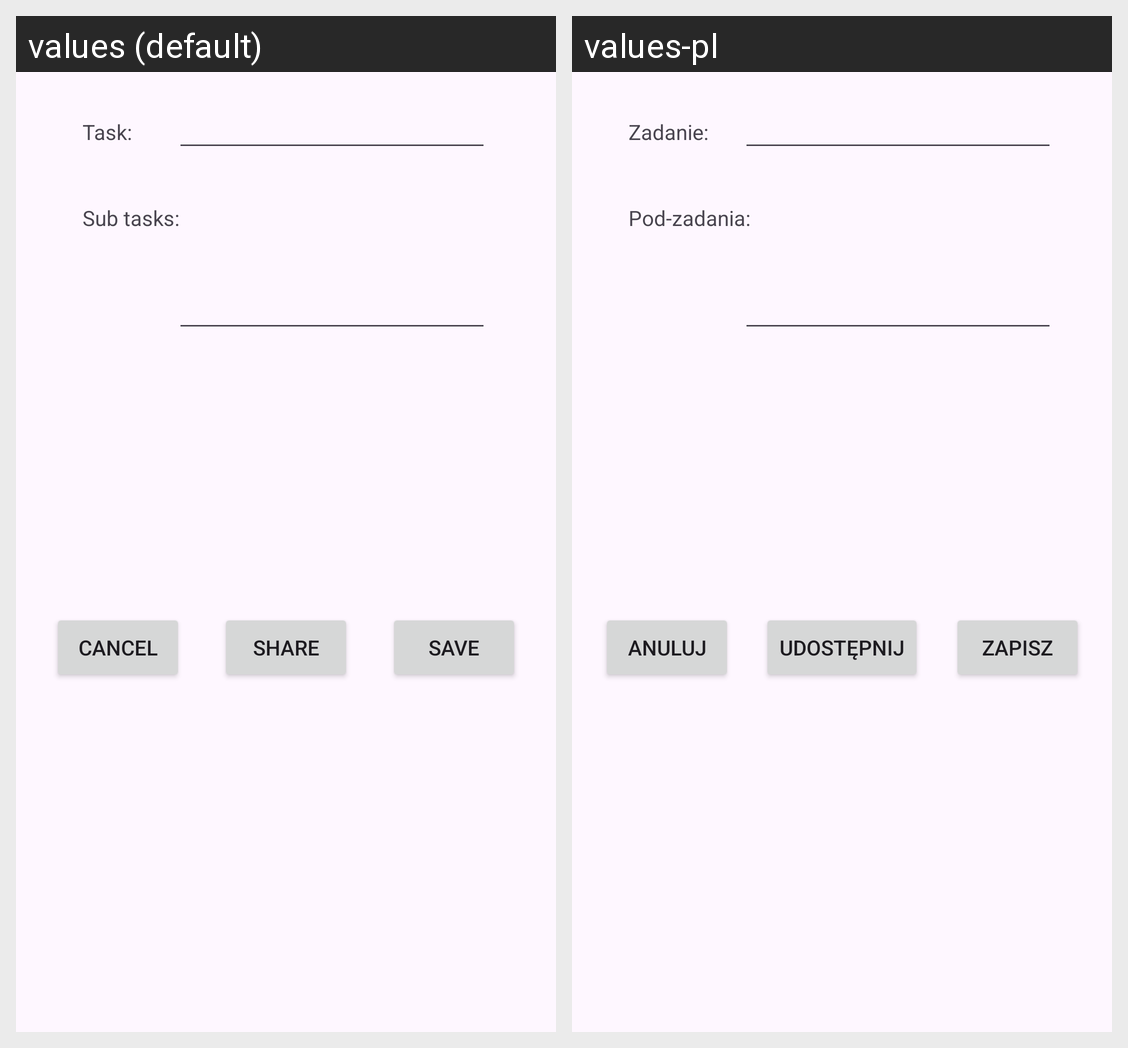

Here is an Android app screen in its default locale and in the app's own translations. Write out the translated-string differences for the strings that appear on this screen.
Android screen res/layout/fragment_edit.xml rendered under 2 locales, left to right: values (default), values-pl. Device: Nexus 5 (rendered at 1080×1920; each locale shown at half size, 540×960, under a caption strip naming it); theme Theme.PRM1.
Strings drawn on this screen, with the default value and each locale's value (text and hints the layout hard-codes, and strings that could not be matched under every locale, appear in the picture but are not listed):

task
  values: Task:
  values-pl: Zadanie:

subTasks
  values: Sub tasks:
  values-pl: Pod-zadania:

save
  values: Save
  values-pl: Zapisz

cancel
  values: Cancel
  values-pl: Anuluj

share
  values: Share
  values-pl: Udostępnij
